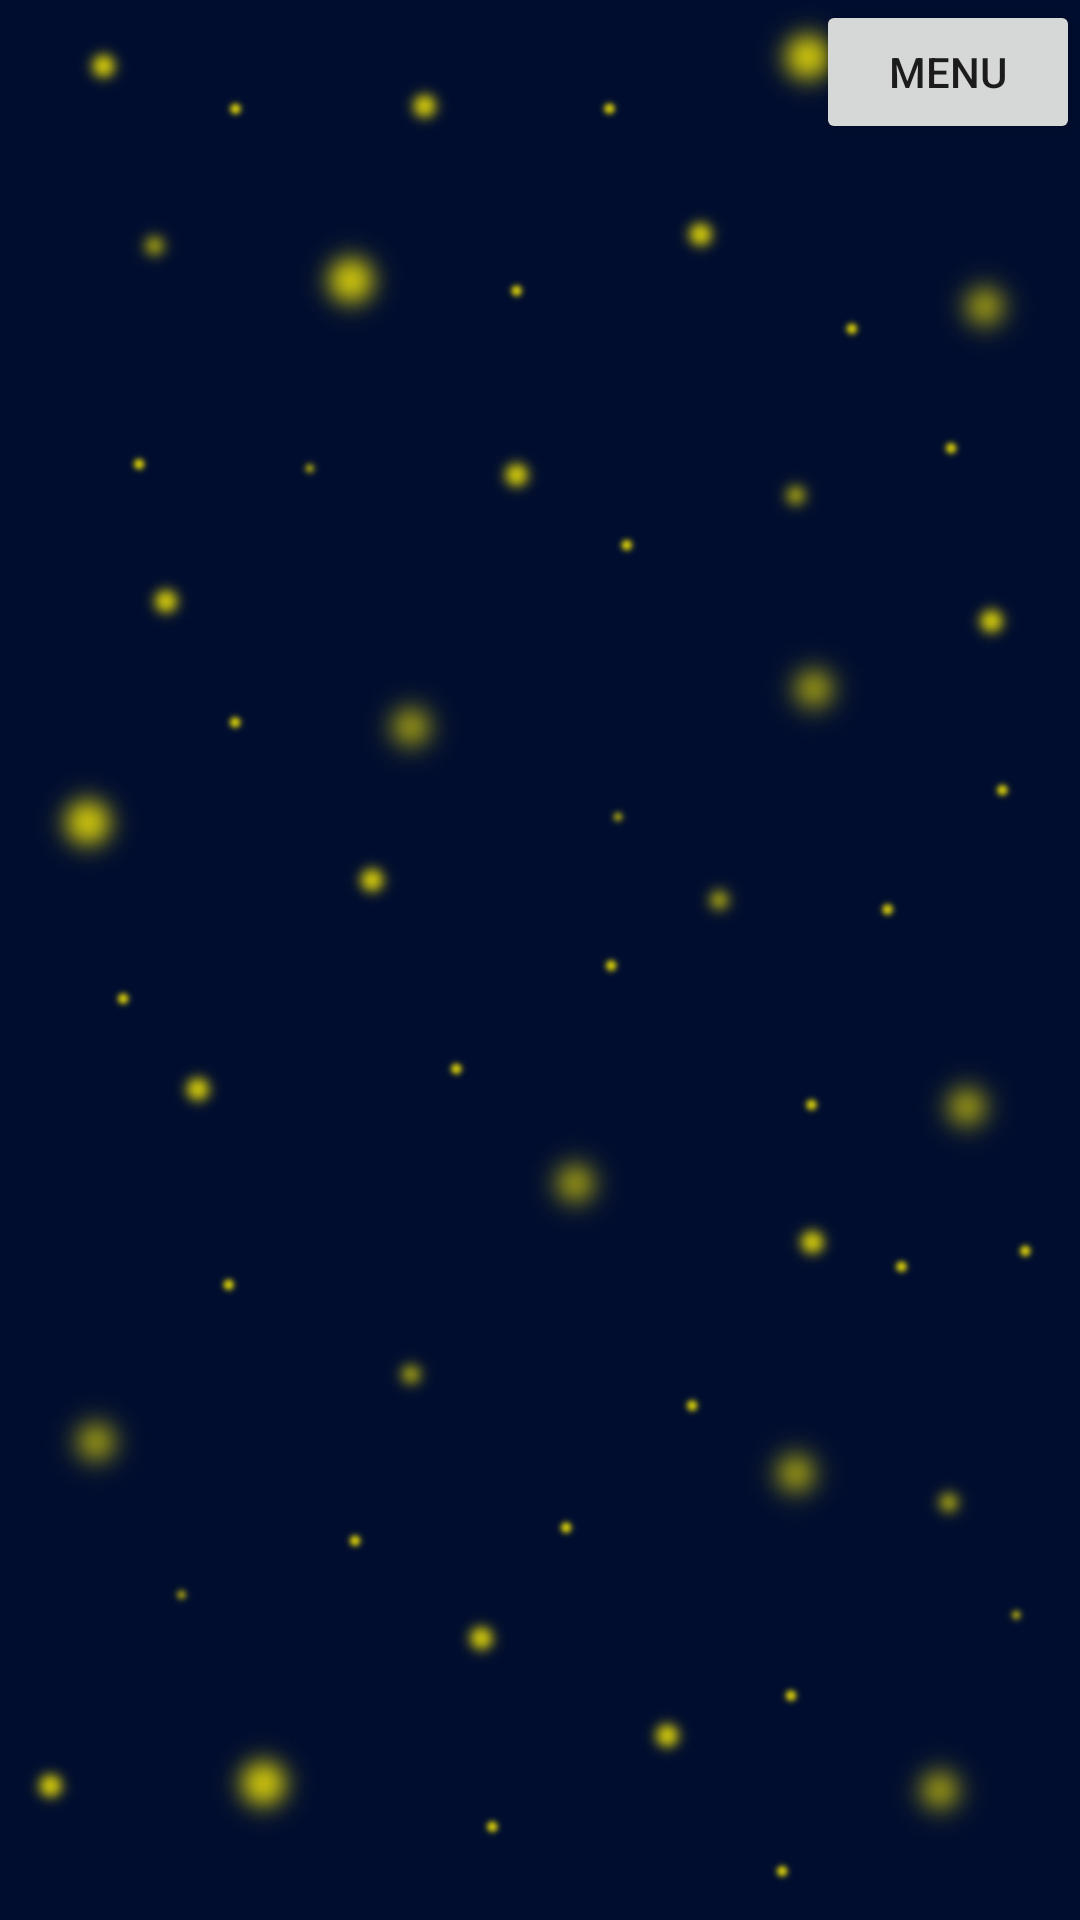

Produce the Android XML layout that renders to this screen, including the resource entries it uses.
<!-- AndroidManifest.xml: application theme AppTheme -->
<!-- res/layout/game_activity.xml -->
<?xml version="1.0" encoding="utf-8"?>
<RelativeLayout xmlns:android="http://schemas.android.com/apk/res/android"
    android:layout_width="match_parent" android:layout_height="match_parent"
    android:background="@drawable/background"
    android:id="@+id/mainLayout">

    <Button
        android:layout_width="wrap_content"
        android:layout_height="wrap_content"
        android:text="@string/menu"
        android:id="@+id/btnMenu"
        android:layout_alignParentTop="true"
        android:layout_alignParentRight="true"
        android:layout_alignParentEnd="true" />
</RelativeLayout>
<!-- resources referenced by this layout -->
<resources>
  <!-- drawable background: png bitmap (drawable, 86463 bytes) -->
  <string name="menu">Menu</string>
  <style name="AppTheme" parent="Theme.AppCompat.Light.DarkActionBar">
          
      </style>
</resources>
